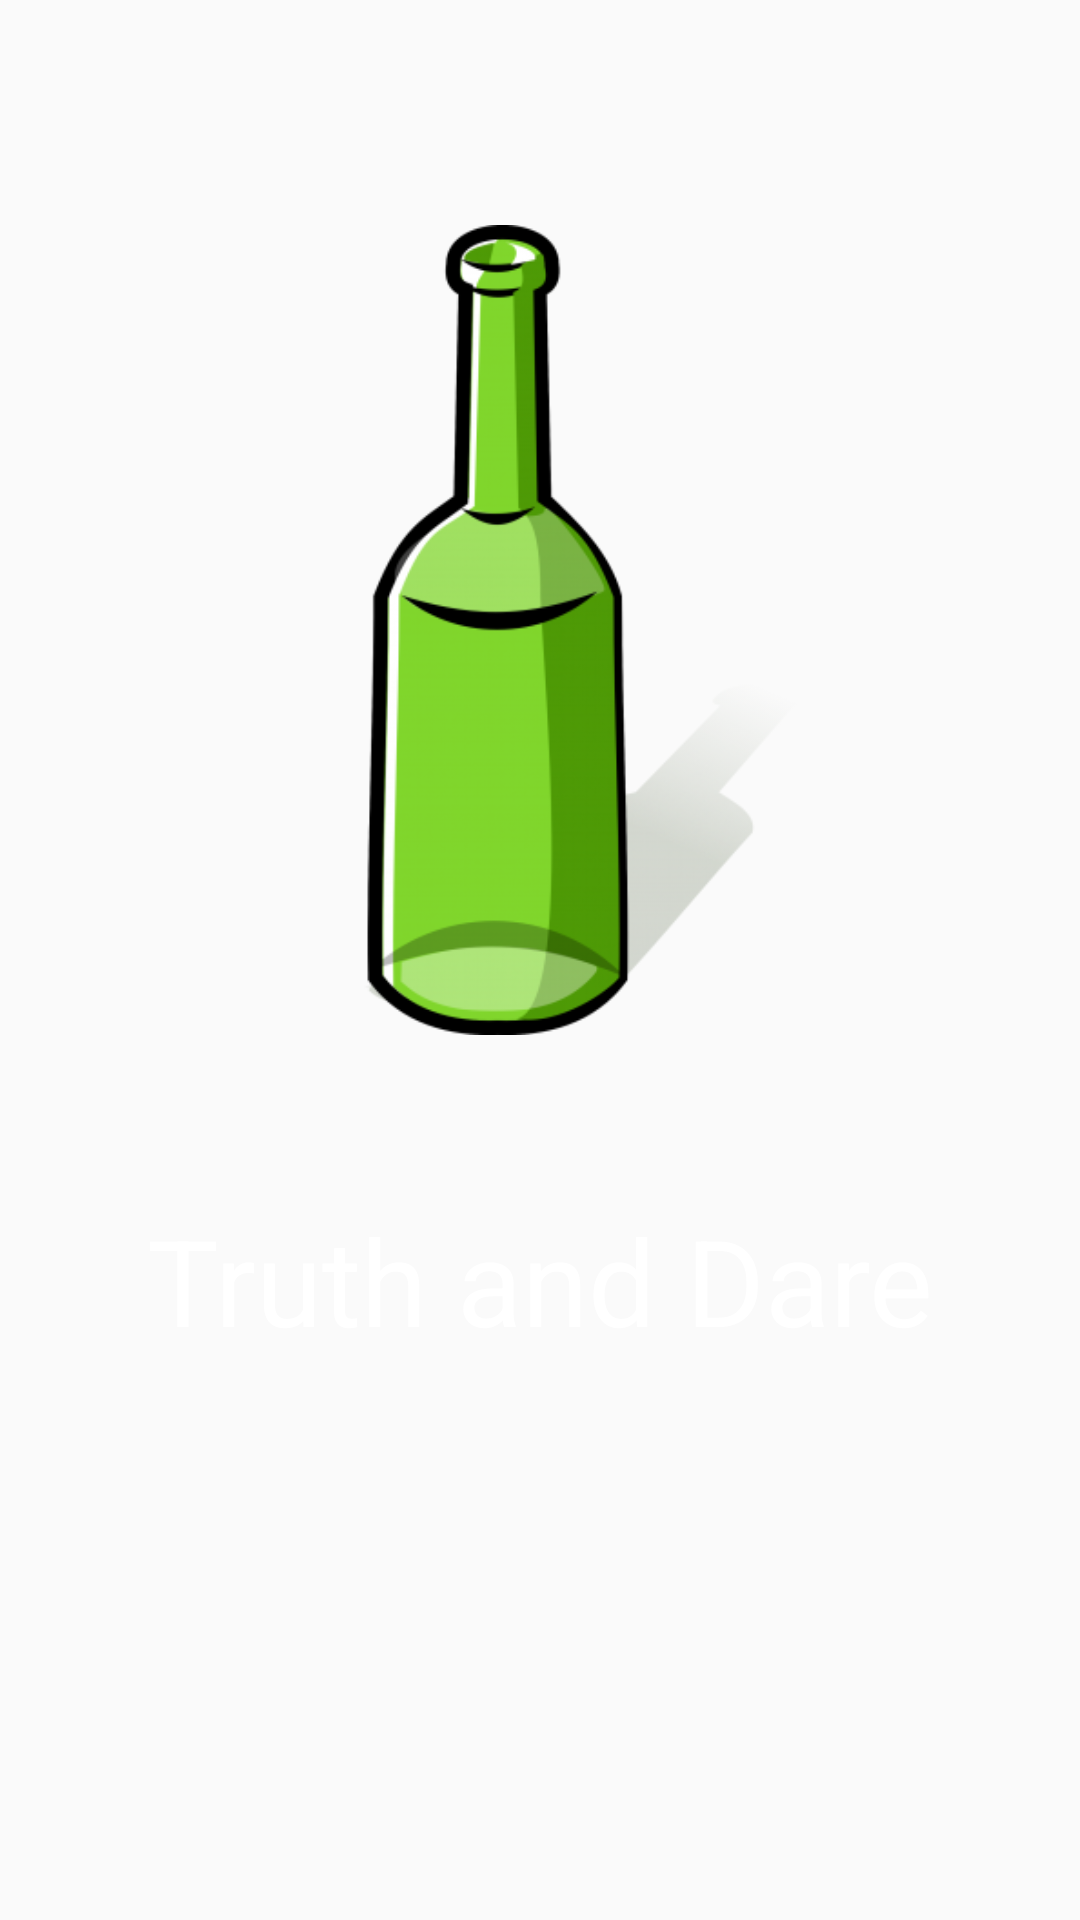

Here is an Android app screen rendered from its layout file. Give the layout XML and the strings, colors and styles it references.
<!-- AndroidManifest.xml: application theme AppTheme -->
<!-- res/layout/activity_splash_activity.xml -->
<?xml version="1.0" encoding="utf-8"?>
<RelativeLayout xmlns:android="http://schemas.android.com/apk/res/android"
    xmlns:app="http://schemas.android.com/apk/res-auto"
    xmlns:tools="http://schemas.android.com/tools"
    android:layout_width="match_parent"
    android:layout_height="match_parent"
    tools:context="com.example.my.bottalgame.Splash_activity"
    android:background="@drawable/w2"
    >



    <TextView
        android:layout_width="match_parent"
        android:layout_height="wrap_content" 
        android:text="Truth and Dare"
        android:textSize="40sp"
        android:textAlignment="center"
        android:layout_marginTop="400dp"
        android:textColor="#fff"
        />


    <ImageView
        android:id="@+id/imageView"
        android:layout_width="200dp"
        android:layout_height="270dp"
        android:layout_alignParentEnd="true"
        android:layout_alignParentTop="true"
        android:layout_marginEnd="63dp"
        android:layout_marginTop="75dp"
        android:src="@drawable/carttonbottal" />

</RelativeLayout>
<!-- resources referenced by this layout -->
<resources>
  <!-- drawable carttonbottal: png bitmap (drawable, 50213 bytes) -->
  <style name="AppTheme" parent="Theme.AppCompat.Light.NoActionBar">
          
          <item name="colorPrimary">#fff</item>
          <item name="colorPrimaryDark">@color/colorPrimaryDark</item>
          <item name="colorAccent">@color/colorAccent</item>
      </style>
  <color name="colorPrimaryDark">#584d4d</color>
  <color name="colorAccent">#00bbff</color>
</resources>
